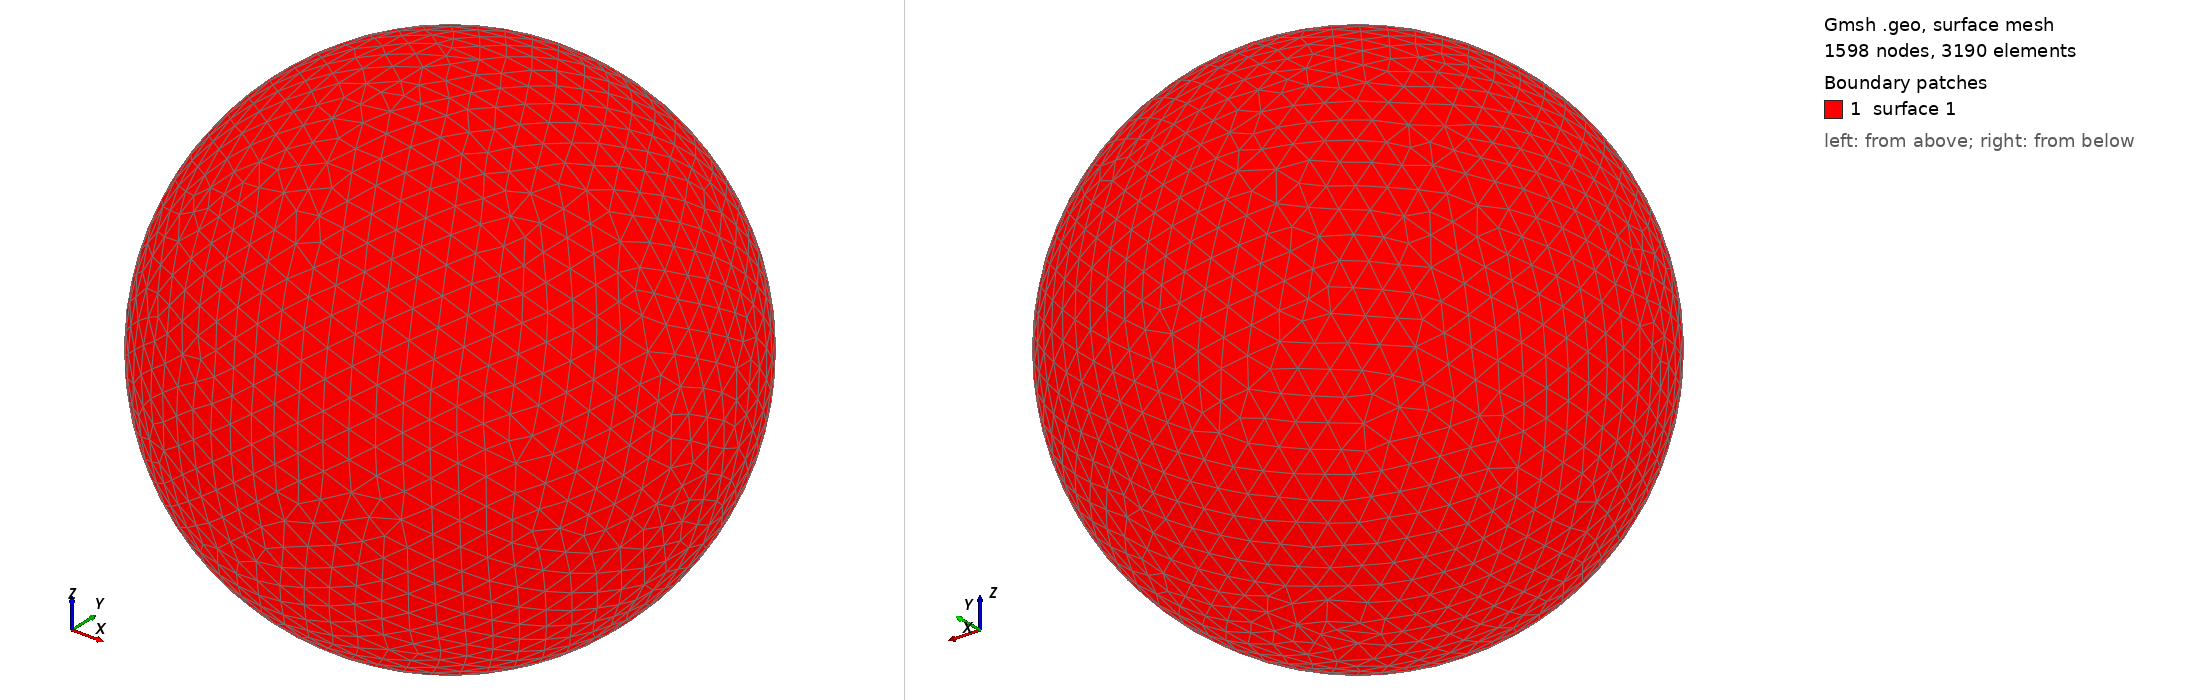

Gmsh geometry script, surface-meshed: 1598 nodes, 3190 surface elements. Boundary patches (legend numbers): 1 surface 1. Left view from above one corner, right view from below the opposite corner. The script declares no physical surfaces, so the legend lists its geometric surfaces. The drawing asked Gmsh for element sizes between 1% and 20% of the model's largest extent; the script's own settings can give other sizes.

=== shot2101.geo (drawn) ===
SetFactory("OpenCASCADE");
Point(1) = {0,0,0,0};
Sphere(1) = {0,0,0,0.19000000};
MeshSize{ PointsOf{ Surface{:}; } } = 0.019000000;
Mesh.ElementOrder=1;
Mesh.Format=39;
